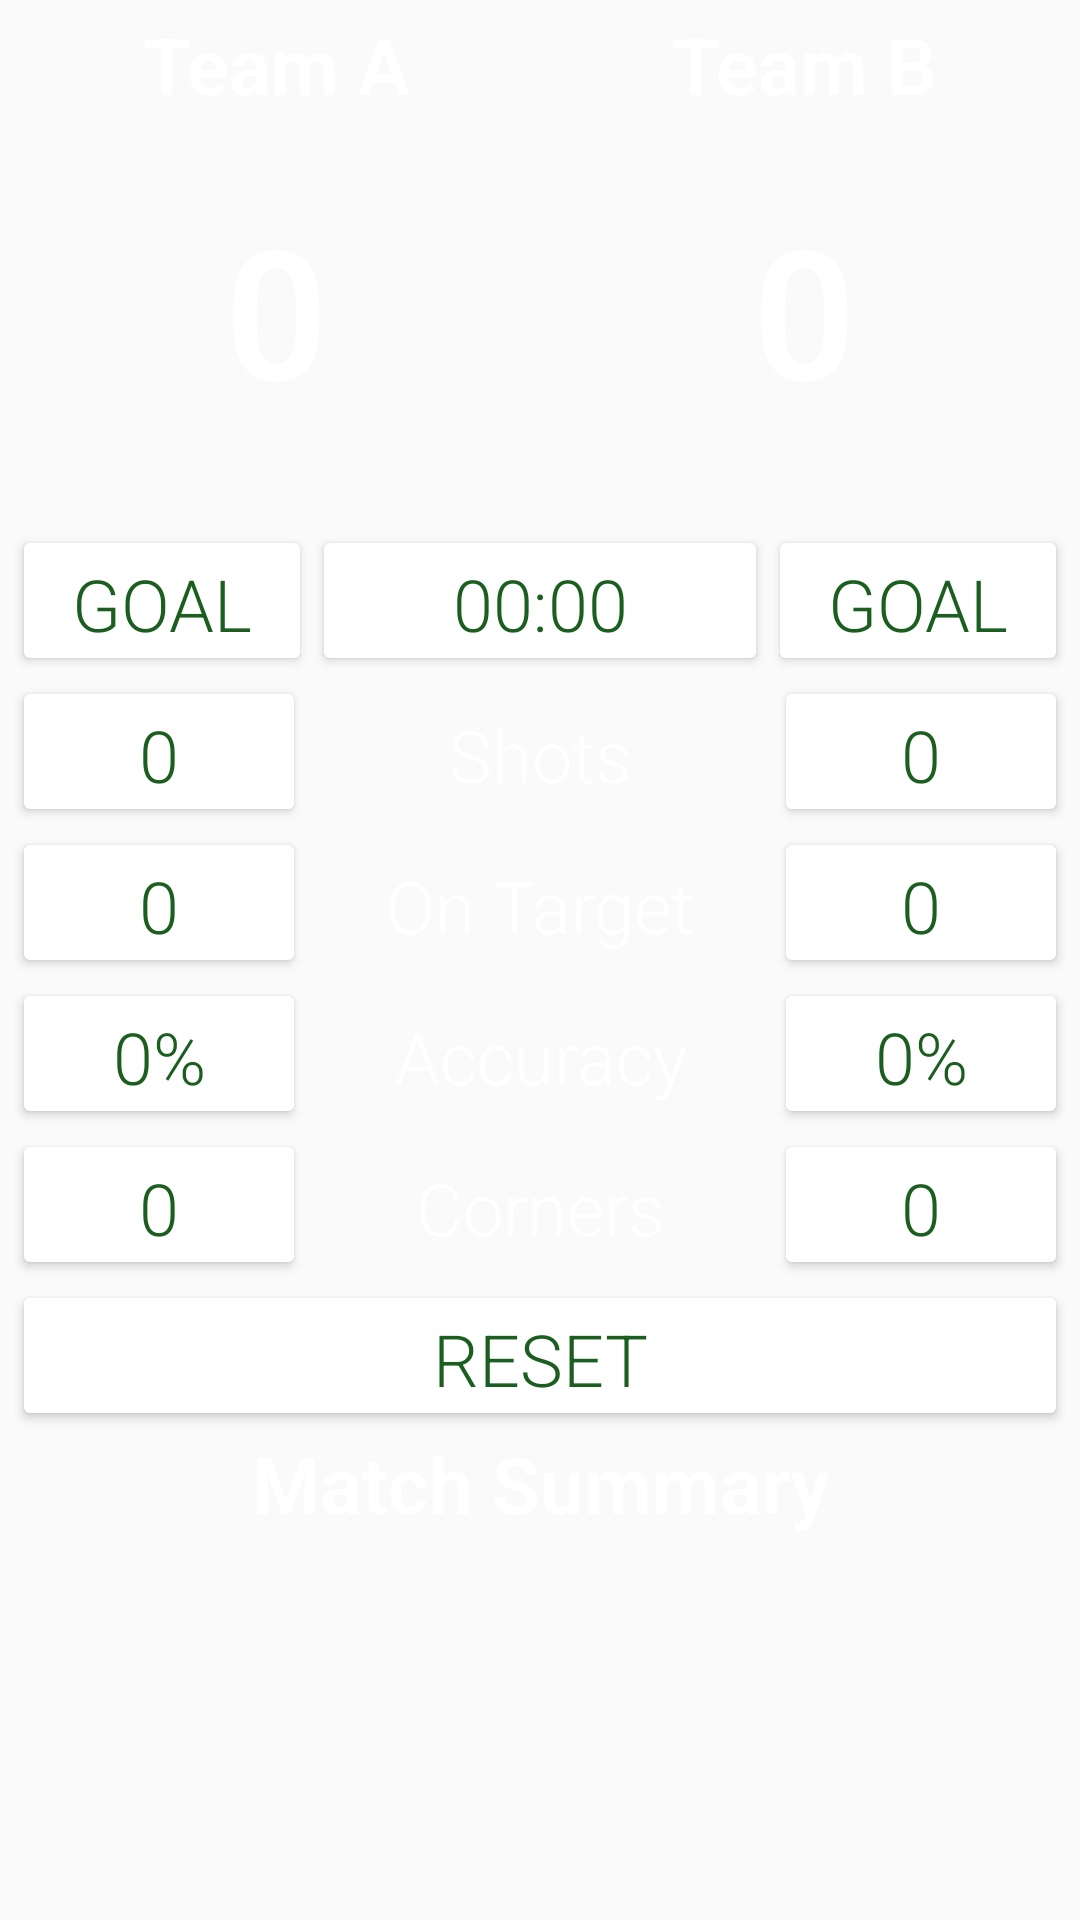

The Android layout XML behind this screen, and the referenced resources:
<!-- AndroidManifest.xml: application theme AppTheme -->
<!-- res/layout/activity_main2.xml -->
<?xml version="1.0" encoding="utf-8"?>
<ScrollView xmlns:android="http://schemas.android.com/apk/res/android"
    xmlns:app="http://schemas.android.com/apk/res-auto"
    xmlns:tools="http://schemas.android.com/tools"
    android:layout_width="match_parent"
    android:layout_height="match_parent"
    android:fillViewport="true"
    tools:context="com.example.android.futbolcounter.Main2Activity">

    <LinearLayout
        android:layout_width="match_parent"
        android:layout_height="match_parent"
        android:orientation="vertical"
        android:padding="@dimen/small_one">

        <LinearLayout
            android:layout_width="match_parent"
            android:layout_height="wrap_content"
            android:orientation="horizontal">

            
            <TextView
                android:id="@+id/team_A_text"
                style="@style/TxtHeading"
                android:layout_width="wrap_content"
                android:layout_height="wrap_content"
                android:layout_weight="1"
                android:text="@string/team_a_name" />

            
            <TextView
                android:id="@+id/team_B_text"
                style="@style/TxtHeading"
                android:layout_width="wrap_content"
                android:layout_height="wrap_content"
                android:layout_weight="1"
                android:text="@string/team_b_name" />

        </LinearLayout>

        <LinearLayout
            android:layout_width="match_parent"
            android:layout_height="wrap_content"
            android:orientation="horizontal">

            
            <TextView
                android:id="@+id/team_A_score"
                style="@style/TxtScore"
                android:layout_width="wrap_content"
                android:layout_height="wrap_content"
                android:layout_weight="2"
                android:text="@string/team_a_score" />

            
            <TextView
                android:id="@+id/team_B_score"
                style="@style/TxtScore"
                android:layout_width="wrap_content"
                android:layout_height="wrap_content"
                android:layout_weight="2"
                android:text="@string/team_b_score" />

        </LinearLayout>

        <LinearLayout
            android:layout_width="match_parent"
            android:layout_height="wrap_content"
            android:orientation="horizontal">

            
            <Button
                android:id="@+id/team_A_goal"
                style="@style/buttonStyle"
                android:layout_width="@dimen/button_width"
                android:layout_height="wrap_content"
                android:layout_weight="1"
                android:text="@string/team_a_goal_btn" />

            
            <Button
                android:id="@+id/timer_button"
                style="@style/buttonStyle"
                android:layout_width="@dimen/large_one"
                android:layout_height="wrap_content"
                android:layout_weight="3"
                android:text="@string/time_display" />

            
            <Button
                android:id="@+id/team_B_goal"
                style="@style/buttonStyle"
                android:layout_width="@dimen/button_width"
                android:layout_height="wrap_content"
                android:layout_weight="1"
                android:text="@string/team_b_goal_btn" />

        </LinearLayout>

        <LinearLayout
            android:layout_width="match_parent"
            android:layout_height="wrap_content"
            android:orientation="horizontal">

            
            <Button
                android:id="@+id/team_A_shot"
                style="@style/buttonStyle"
                android:layout_width="@dimen/button_width"
                android:layout_height="wrap_content"
                android:layout_weight="1"
                android:text="@string/team_a_shot_txt" />

            
            <TextView
                android:id="@+id/shot_text"
                style="@style/txtPrimary"
                android:layout_width="@dimen/txt_width"
                android:layout_height="wrap_content"
                android:layout_weight="2"
                android:gravity="center_horizontal"
                android:text="@string/shots_txt" />

            
            <Button
                android:id="@+id/team_B_shot"
                style="@style/buttonStyle"
                android:layout_width="@dimen/button_width"
                android:layout_height="wrap_content"
                android:layout_weight="1"
                android:text="@string/team_b_shots_txt" />

        </LinearLayout>

        <LinearLayout
            android:layout_width="match_parent"
            android:layout_height="wrap_content"
            android:orientation="horizontal">

            
            <Button
                android:id="@+id/team_A_shotTarget"
                style="@style/buttonStyle"
                android:layout_width="@dimen/button_width"
                android:layout_height="wrap_content"
                android:layout_weight="1"
                android:text="@string/team_a_target_txt" />

            
            <TextView
                android:id="@+id/shotTarget_text"
                style="@style/txtPrimary"
                android:layout_width="@dimen/txt_width"
                android:layout_height="wrap_content"
                android:layout_weight="2"
                android:gravity="center_horizontal"
                android:text="@string/on_target_txt" />

            
            <Button
                android:id="@+id/team_B_shotTarget"
                style="@style/buttonStyle"
                android:layout_width="@dimen/button_width"
                android:layout_height="wrap_content"
                android:layout_weight="1"
                android:text="@string/team_b_target_txt" />

        </LinearLayout>

        <LinearLayout
            android:layout_width="match_parent"
            android:layout_height="wrap_content"
            android:gravity="center_horizontal"
            android:orientation="horizontal">

            
            <Button
                android:id="@+id/team_A_shotAccuracy"
                style="@style/buttonStyle"
                android:layout_width="@dimen/button_width"
                android:layout_height="wrap_content"
                android:layout_weight="1"
                android:text="@string/team_a_acc_txt" />

            
            <TextView
                android:id="@+id/shotAccuracy_text"
                style="@style/txtPrimary"
                android:layout_width="@dimen/txt_width"
                android:layout_height="wrap_content"
                android:layout_weight="2"
                android:gravity="center_horizontal"
                android:text="@string/shot_accuracy_txt" />

            
            <Button
                android:id="@+id/team_B_shotAccuracy"
                style="@style/buttonStyle"
                android:layout_width="@dimen/button_width"
                android:layout_height="wrap_content"
                android:layout_weight="1"
                android:text="@string/team_b_acc_txt" />

        </LinearLayout>

        <LinearLayout
            android:layout_width="match_parent"
            android:layout_height="wrap_content"
            android:orientation="horizontal">

            
            <Button
                android:id="@+id/team_A_corner"
                style="@style/buttonStyle"
                android:layout_width="@dimen/button_width"
                android:layout_height="wrap_content"
                android:layout_weight="1"
                android:text="@string/team_a_corner" />

            
            <TextView
                android:id="@+id/corners_text"
                style="@style/txtPrimary"
                android:layout_width="@dimen/txt_width"
                android:layout_height="wrap_content"
                android:layout_weight="2"
                android:gravity="center_horizontal"
                android:text="@string/corners_txt" />

            
            <Button
                android:id="@+id/team_B_corner"
                style="@style/buttonStyle"
                android:layout_width="@dimen/button_width"
                android:layout_height="wrap_content"
                android:layout_weight="1"
                android:text="@string/team_b_corner" />

        </LinearLayout>

        <LinearLayout
            android:layout_width="match_parent"
            android:layout_height="wrap_content"
            android:orientation="horizontal">

            
            <Button
                android:id="@+id/reset_button"
                style="@style/buttonStyle"
                android:layout_width="0dp"
                android:layout_height="wrap_content"
                android:layout_weight="1"
                android:text="@string/reset_txt" />

        </LinearLayout>

        <LinearLayout
            android:layout_width="match_parent"
            android:layout_height="wrap_content"
            android:gravity="center_horizontal"
            android:orientation="vertical">

            
            <TextView
                android:id="@+id/summaryTitle_text"
                style="@style/TxtHeading"
                android:layout_width="wrap_content"
                android:layout_height="wrap_content"
                android:text="@string/summary_title_txt" />

            
            <TextView
                android:id="@+id/summary_text"
                style="@style/txtPrimary"
                android:layout_width="wrap_content"
                android:layout_height="wrap_content"
                android:text="@string/summary_txt" />

        </LinearLayout>

    </LinearLayout>

</ScrollView>
<!-- resources referenced by this layout -->
<resources>
  <dimen name="button_width">60dp</dimen>
  <dimen name="large_one">32dp</dimen>
  <dimen name="small_one">4dp</dimen>
  <dimen name="txt_width">80dp</dimen>
  <string name="corners_txt">Corners</string>
  <string name="on_target_txt">On Target</string>
  <string name="reset_txt">Reset</string>
  <string name="shot_accuracy_txt">Accuracy</string>
  <string name="shots_txt">Shots</string>
  <string name="summary_title_txt">Match Summary</string>
  <string name="summary_txt" />
  <string name="team_a_acc_txt">0%</string>
  <string name="team_a_corner">0</string>
  <string name="team_a_goal_btn">Goal</string>
  <string name="team_a_name">Team A</string>
  <string name="team_a_score">0</string>
  <string name="team_a_shot_txt">0</string>
  <string name="team_a_target_txt">0</string>
  <string name="team_b_acc_txt">0%</string>
  <string name="team_b_corner">0</string>
  <string name="team_b_goal_btn">Goal</string>
  <string name="team_b_name">Team B</string>
  <string name="team_b_score">0</string>
  <string name="team_b_shots_txt">0</string>
  <string name="team_b_target_txt">0</string>
  <string name="time_display">00:00</string>
  <style name="TxtHeading">
          <item name="android:textSize">@dimen/large_txt_one</item>
          <item name="android:textStyle">bold</item>
          <item name="android:textColor">@color/white</item>
          <item name="android:paddingBottom">@dimen/small_two</item>
          <item name="android:gravity">center_horizontal</item>
      </style>
  <style name="TxtScore">
          <item name="android:textSize">@dimen/xlarge_txt_two</item>
          <item name="android:textStyle">bold</item>
          <item name="android:textColor">@color/white</item>
          <item name="android:paddingBottom">@dimen/medium_one</item>
          <item name="android:paddingHorizontal">@dimen/small_two</item>
          <item name="android:layout_marginVertical">@dimen/medium_one</item>
          <item name="android:gravity">center_horizontal</item>
      </style>
  <style name="buttonStyle">
          <item name="android:textSize">@dimen/medium_two</item>
          <item name="android:textColor">@color/colorPrimaryDark</item>
          <item name="android:paddingBottom">@dimen/small_two</item>
          <item name="android:gravity">center_horizontal</item>
          <item name="android:backgroundTint">@color/white</item>
          <item name="android:alpha">1</item>
      </style>
  <style name="txtPrimary">
          <item name="android:textSize">@dimen/medium_two</item>
          <item name="android:textColor">@color/white</item>
          <item name="android:textColorHint">@color/grayGreen</item>
          <item name="android:backgroundTint">@color/white</item>
          <item name="android:paddingBottom">@dimen/small_one</item>
          <item name="android:paddingLeft">@dimen/small_one</item>
          <item name="android:paddingRight">@dimen/small_one</item>
          <item name="android:gravity">center</item>
      </style>
  <style name="AppTheme" parent="Theme.AppCompat.Light.NoActionBar">
          
          <item name="colorPrimary">@color/colorPrimary</item>
          <item name="colorPrimaryDark">@color/colorPrimaryDark</item>
          <item name="colorAccent">@color/colorAccent</item>
          <item name="android:fontFamily">sans-serif-light</item>
          <item name="android:layout_centerHorizontal">true</item>
      </style>
  <dimen name="large_txt_one">26sp</dimen>
  <color name="white">#FFFFFF</color>
  <dimen name="small_two">8dp</dimen>
  <dimen name="xlarge_txt_two">60sp</dimen>
  <dimen name="medium_one">16dp</dimen>
  <dimen name="medium_two">24dp</dimen>
  <color name="colorPrimaryDark">#1B5E20</color>
  <color name="grayGreen">#C5E1A5</color>
  <color name="colorPrimary">#4CAF50</color>
  <color name="colorAccent">#FFFFFF</color>
</resources>
